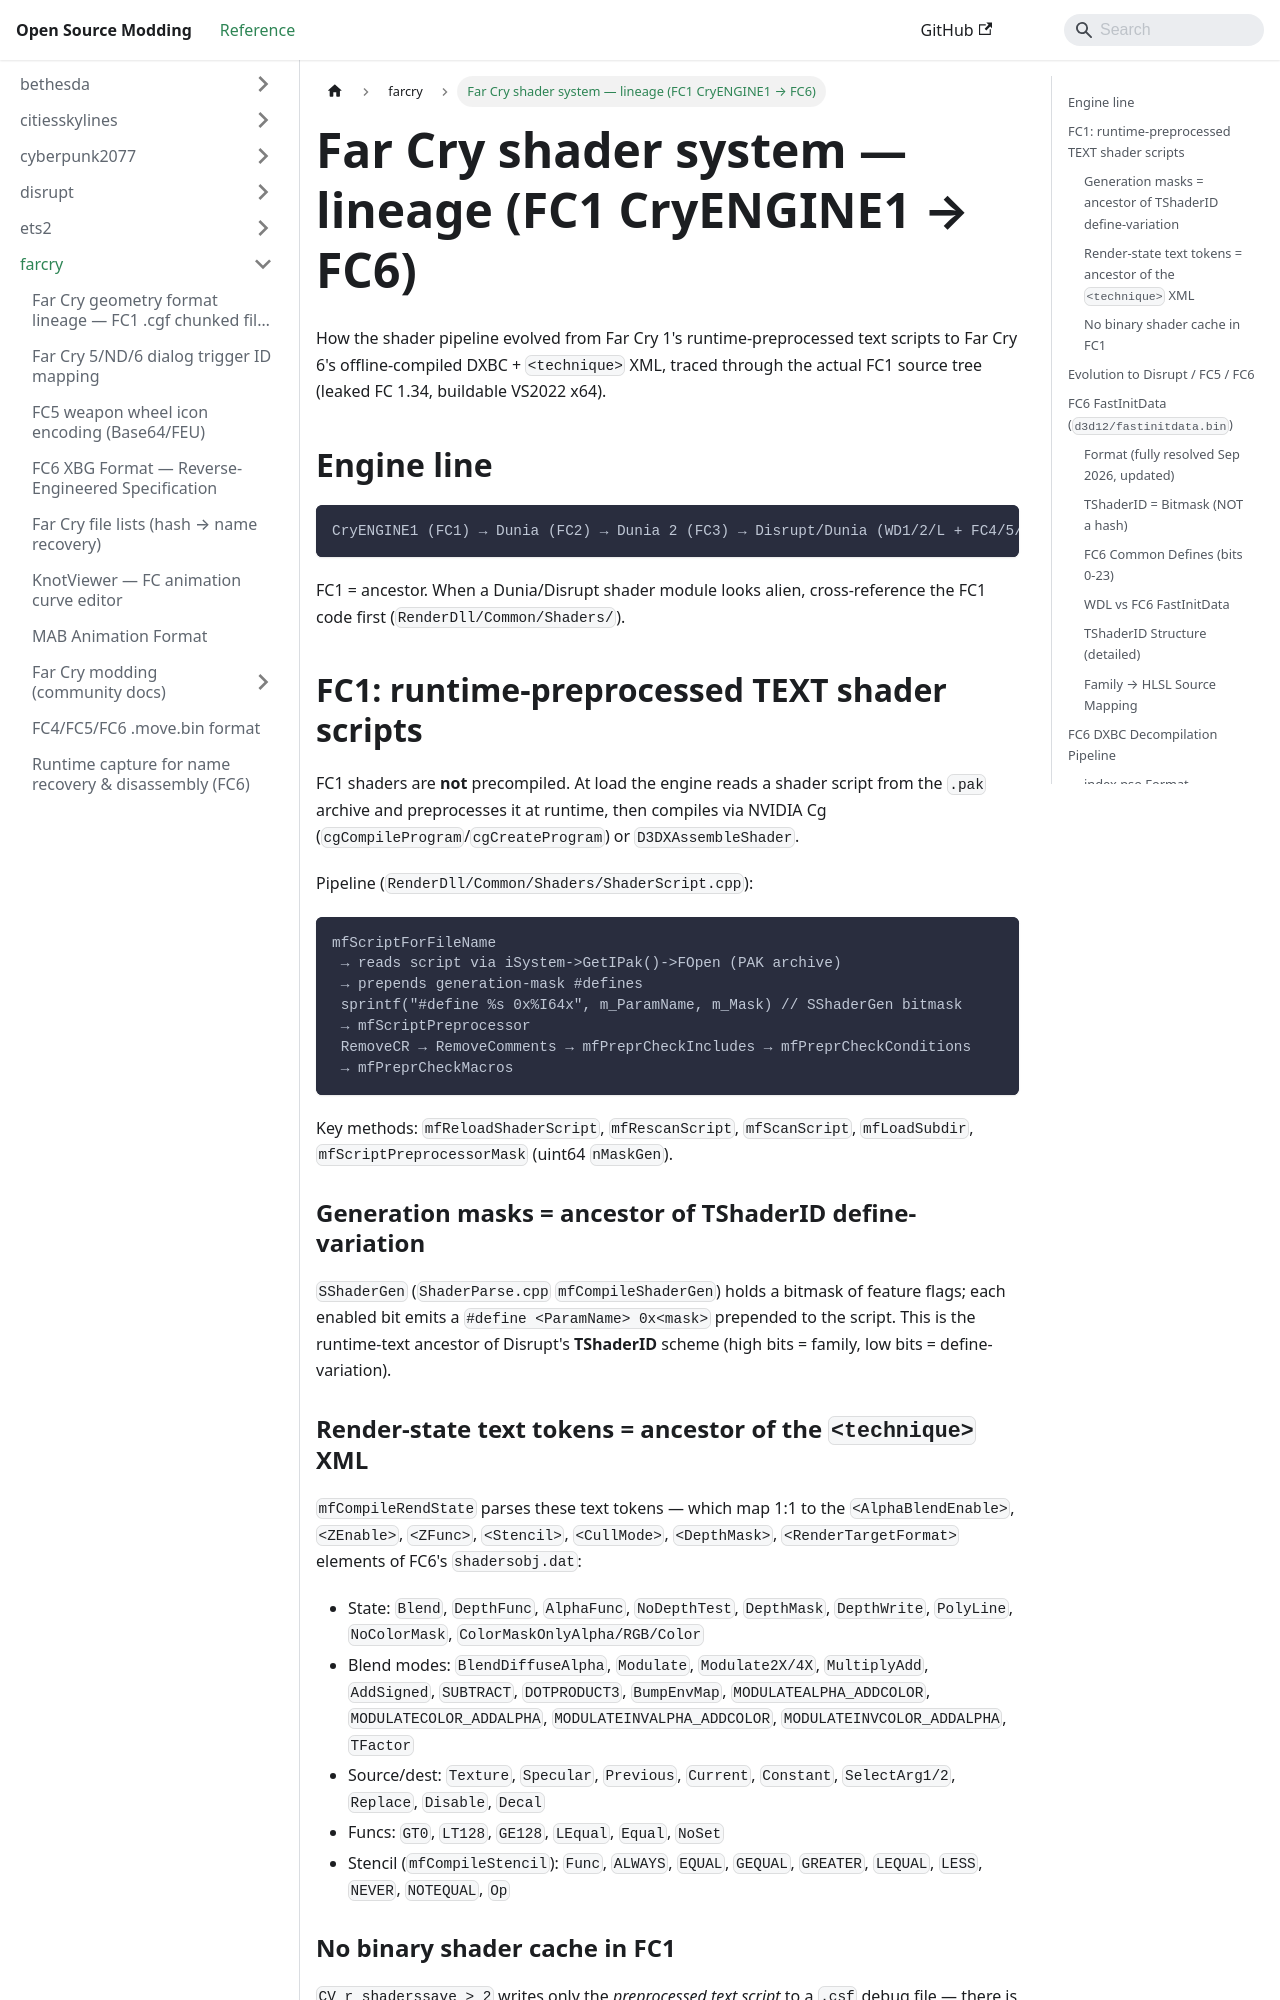

repository: Open-Source-Modding/open-source-modding.github.io · page: docs/farcry/shader-system-lineage/index.html · generator: docusaurus

# Far Cry shader system — lineage (FC1 CryENGINE1 → FC6)

How the shader pipeline evolved from Far Cry 1's runtime-preprocessed text
scripts to Far Cry 6's offline-compiled DXBC + `<technique>` XML, traced
through the actual FC1 source tree (leaked FC 1.34,
buildable VS2022 x64).

## Engine line

```
CryENGINE1 (FC1) → Dunia (FC2) → Dunia 2 (FC3) → Disrupt/Dunia (WD1/2/L + FC4/5/6 + Primal)
```

FC1 = ancestor. When a Dunia/Disrupt shader module looks alien, cross-reference
the FC1 code first (`RenderDll/Common/Shaders/`).

## FC1: runtime-preprocessed TEXT shader scripts

FC1 shaders are **not** precompiled. At load the engine reads a shader script
from the `.pak` archive and preprocesses it at runtime, then compiles via
NVIDIA Cg (`cgCompileProgram`/`cgCreateProgram`) or `D3DXAssembleShader`.

Pipeline (`RenderDll/Common/Shaders/ShaderScript.cpp`):

```
mfScriptForFileName
 → reads script via iSystem->GetIPak()->FOpen (PAK archive)
 → prepends generation-mask #defines
 sprintf("#define %s 0x%I64x", m_ParamName, m_Mask) // SShaderGen bitmask
 → mfScriptPreprocessor
 RemoveCR → RemoveComments → mfPreprCheckIncludes → mfPreprCheckConditions
 → mfPreprCheckMacros
```

Key methods: `mfReloadShaderScript`, `mfRescanScript`, `mfScanScript`,
`mfLoadSubdir`, `mfScriptPreprocessorMask` (uint64 `nMaskGen`).

### Generation masks = ancestor of TShaderID define-variation

`SShaderGen` (`ShaderParse.cpp` `mfCompileShaderGen`) holds a bitmask of
feature flags; each enabled bit emits a `#define <ParamName> 0x<mask>`
prepended to the script. This is the runtime-text ancestor of Disrupt's
**TShaderID<uint64>** scheme (high bits = family, low bits = define-variation).
